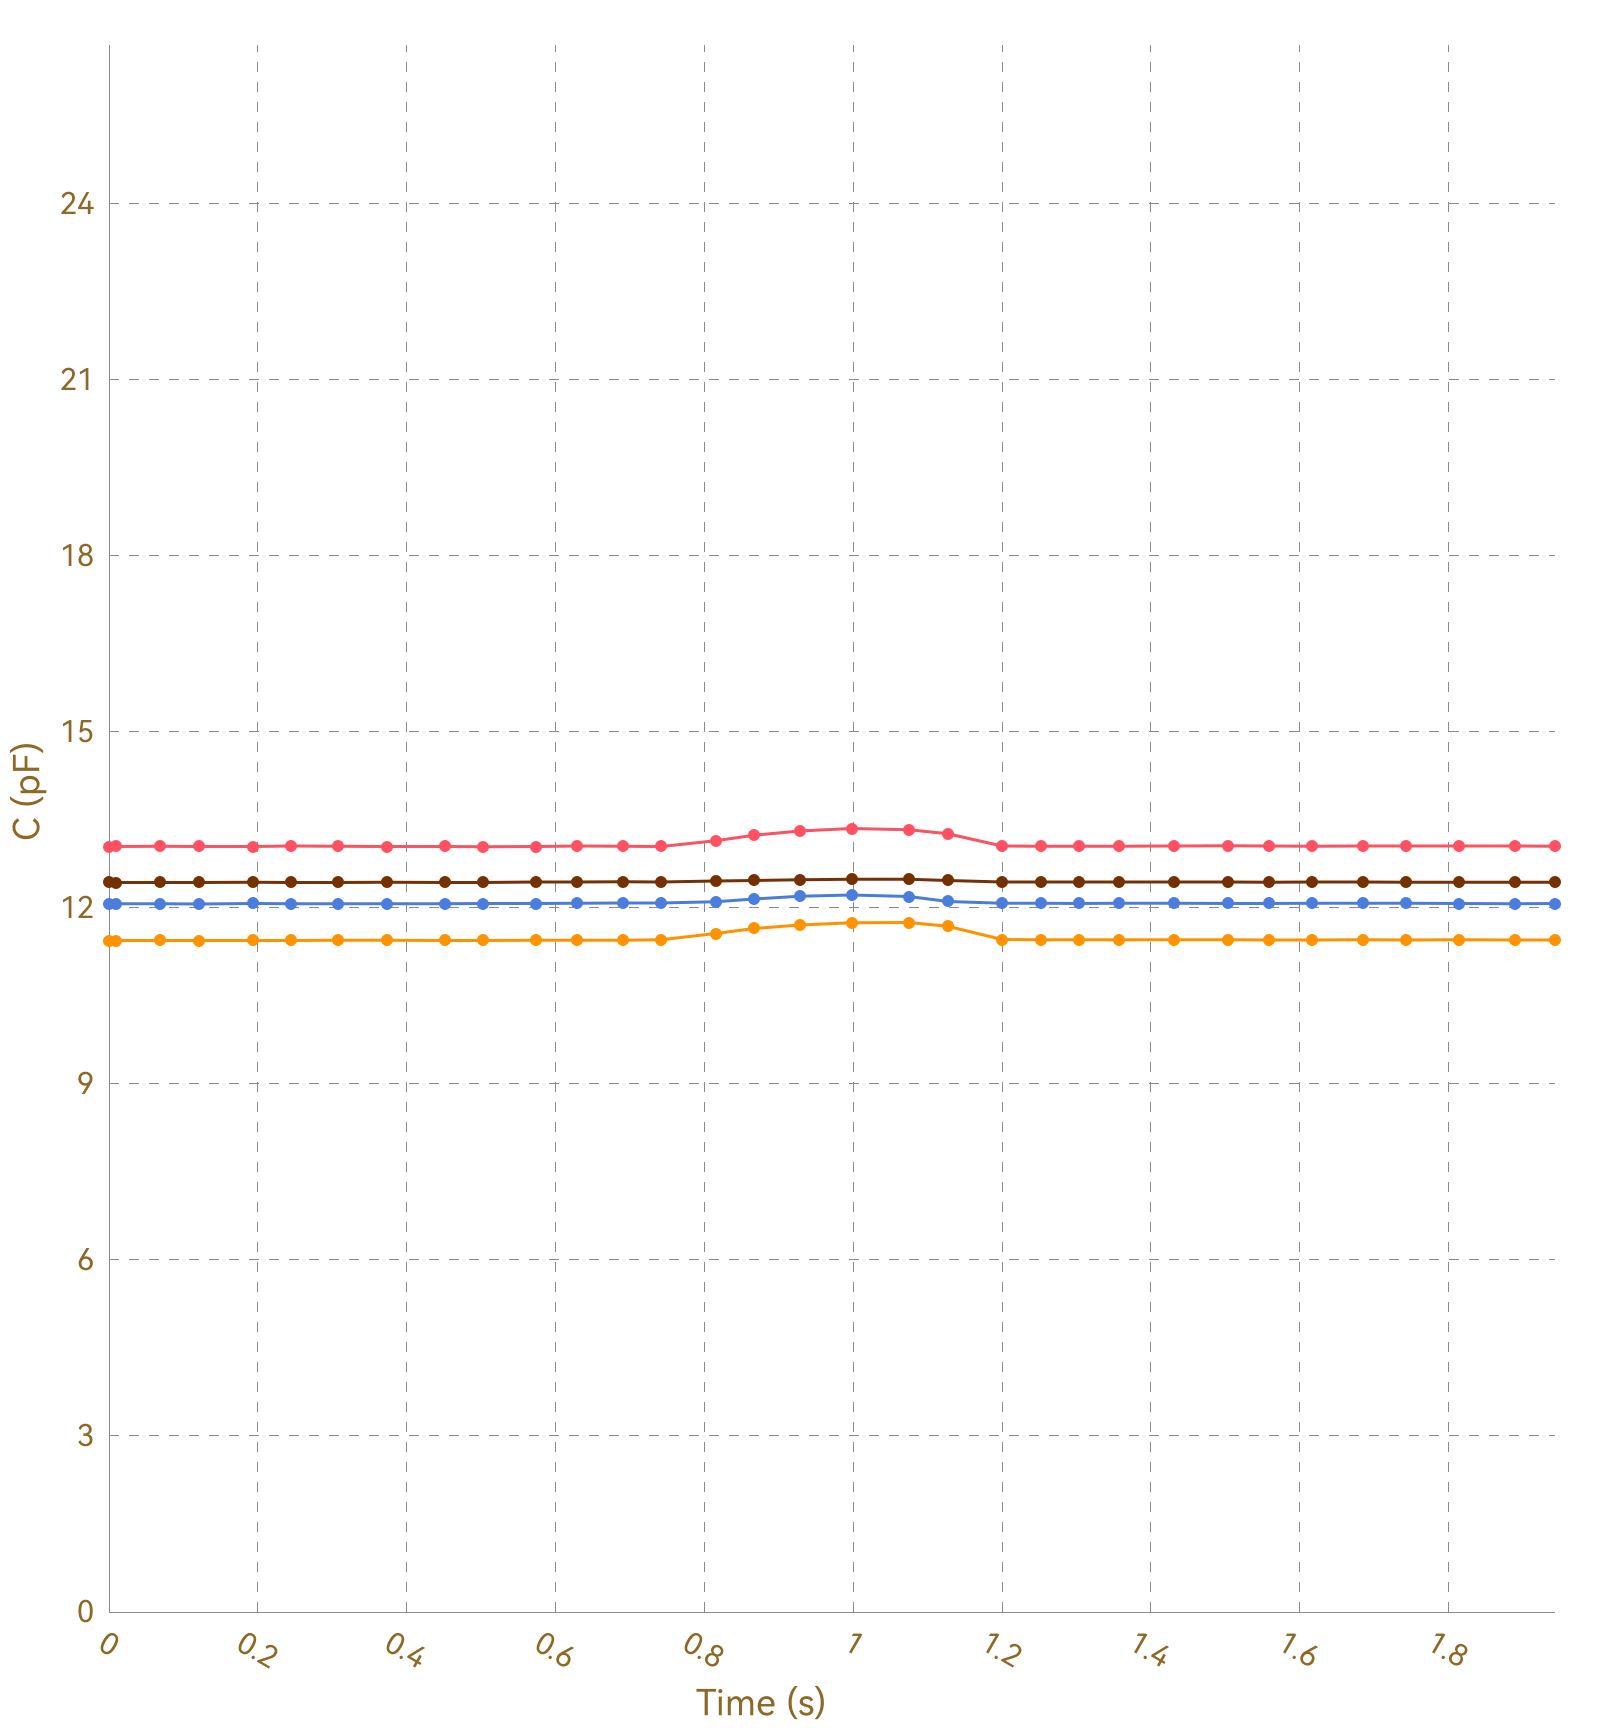

Values plotted in this chart, from the file beside it:
, Ch1, , Ch2, , Ch3, , Ch4, , Ch5, , Ch6, , Ch7, , Ch8, 
Time (s), C (pF), ΔC/C0 (%), C (pF), ΔC/C0 (%), C (pF), ΔC/C0 (%), C (pF), ΔC/C0 (%), C (pF), ΔC/C0 (%), C (pF), ΔC/C0 (%), C (pF), ΔC/C0 (%), C (pF), ΔC/C0 (%)
0.010, 13.04, 0.0000, 11.44, 0.0000, 12.07, 0.0000, 12.43, 0.0000, OL, OL, OL, OL, OL, OL, 0.0000, 0.0000
0.013, 13.04, 0.0000, 11.44, 0.0000, 12.07, 0.0000, 12.43, 0.0000, OL, OL, OL, OL, OL, OL, 0.0000, 0.0000
0.016, 13.04, 0.0000, 11.44, 0.0000, 12.06, 0.0000, 12.43, 0.0000, OL, OL, OL, OL, OL, OL, 0.0000, 0.0000
0.029, 13.04, 0.0000, 11.44, 0.0000, 12.07, 0.0000, 12.43, 0.0000, OL, OL, OL, OL, OL, OL, 0.0000, 0.0000
0.032, 13.05, 0.0000, 11.44, 0.0000, 12.07, 0.0000, 12.44, 0.0000, OL, OL, OL, OL, OL, OL, 0.0000, 0.0000
0.038, 13.04, 0.0000, 11.44, 0.0000, 12.06, 0.0000, 12.43, 0.0000, OL, OL, OL, OL, OL, OL, 0.0000, 0.0000
0.040, 13.04, 0.0000, 11.44, 0.0000, 12.07, 0.0000, 12.42, 0.0000, OL, OL, OL, OL, OL, OL, 0.0000, 0.0000
0.069, 13.04, 0.0000, 11.44, 0.0000, 12.07, 0.0000, 12.43, 0.0000, OL, OL, OL, OL, OL, OL, 0.0000, 0.0000
0.072, 13.05, 0.0000, 11.44, 0.0000, 12.06, 0.0000, 12.43, 0.0000, OL, OL, OL, OL, OL, OL, 0.0000, 0.0000
0.077, 13.04, 0.0000, 11.44, 0.0000, 12.07, 0.0000, 12.43, 0.0000, OL, OL, OL, OL, OL, OL, 0.0000, 0.0000
0.109, 13.04, 0.0000, 11.44, 0.0000, 12.07, 0.0000, 12.43, 0.0000, OL, OL, OL, OL, OL, OL, 0.0000, 0.0000
0.112, 13.05, 0.0000, 11.44, 0.0000, 12.07, 0.0000, 12.43, 0.0000, OL, OL, OL, OL, OL, OL, 0.0000, 0.0000
0.115, 13.04, 0.0000, 11.44, 0.0000, 12.07, 0.0000, 12.43, 0.0000, OL, OL, OL, OL, OL, OL, 0.0000, 0.0000
0.117, 13.04, 0.0000, 11.44, 0.0000, 12.07, 0.0000, 12.43, 0.0000, OL, OL, OL, OL, OL, OL, 0.0000, 0.0000
0.121, 13.05, 0.0000, 11.44, 0.0000, 12.07, 0.0000, 12.43, 0.0000, OL, OL, OL, OL, OL, OL, 0.0000, 0.0000
0.152, 13.05, 0.0000, 11.44, 0.0000, 12.06, 0.0000, 12.43, 0.0000, OL, OL, OL, OL, OL, OL, 0.0000, 0.0000
0.155, 13.04, 0.0000, 11.44, 0.0000, 12.07, 0.0000, 12.43, 0.0000, OL, OL, OL, OL, OL, OL, 0.0000, 0.0000
0.158, 13.04, 0.0000, 11.44, 0.0000, 12.06, 0.0000, 12.43, 0.0000, OL, OL, OL, OL, OL, OL, 0.0000, 0.0000
0.164, 13.04, 0.0000, 11.44, 0.0000, 12.07, 0.0000, 12.43, 0.0000, OL, OL, OL, OL, OL, OL, 0.0000, 0.0000
0.194, 13.04, 0.0000, 11.44, 0.0000, 12.06, 0.0000, 12.43, 0.0000, OL, OL, OL, OL, OL, OL, 0.0000, 0.0000
0.198, 13.04, 0.0000, 11.44, 0.0000, 12.07, 0.0000, 12.43, 0.0000, OL, OL, OL, OL, OL, OL, 0.0000, 0.0000
0.201, 13.05, 0.0000, 11.44, 0.0000, 12.07, 0.0000, 12.43, 0.0000, OL, OL, OL, OL, OL, OL, 0.0000, 0.0000
0.206, 13.05, 0.0000, 11.44, 0.0000, 12.06, 0.0000, 12.43, 0.0000, OL, OL, OL, OL, OL, OL, 0.0000, 0.0000
0.236, 13.04, 0.0000, 11.44, 0.0000, 12.07, 0.0000, 12.43, 0.0000, OL, OL, OL, OL, OL, OL, 0.0000, 0.0000
0.240, 13.05, 0.0000, 11.44, 0.0000, 12.07, 0.0000, 12.43, 0.0000, OL, OL, OL, OL, OL, OL, 0.0000, 0.0000
0.242, 13.04, 0.0000, 11.44, 0.0000, 12.07, 0.0000, 12.43, 0.0000, OL, OL, OL, OL, OL, OL, 0.0000, 0.0000
0.245, 13.04, 0.0000, 11.44, 0.0000, 12.07, 0.0000, 12.43, 0.0000, OL, OL, OL, OL, OL, OL, 0.0000, 0.0000
0.277, 13.05, 0.0000, 11.44, 0.0000, 12.07, 0.0000, 12.44, 0.0000, OL, OL, OL, OL, OL, OL, 0.0000, 0.0000
0.280, 13.04, 0.0000, 11.45, 0.0000, 12.07, 0.0000, 12.43, 0.0000, OL, OL, OL, OL, OL, OL, 0.0000, 0.0000
0.283, 13.05, 0.0000, 11.45, 0.0000, 12.07, 0.0000, 12.43, 0.0000, OL, OL, OL, OL, OL, OL, 0.0000, 0.0000
0.308, 13.05, 0.0000, 11.44, 0.0000, 12.07, 0.0000, 12.43, 0.0000, OL, OL, OL, OL, OL, OL, 0.0000, 0.0000
0.310, 13.04, 0.0000, 11.44, 0.0000, 12.07, 0.0000, 12.43, 0.0000, OL, OL, OL, OL, OL, OL, 0.0000, 0.0000
0.316, 13.04, 0.0000, 11.44, 0.0000, 12.07, 0.0000, 12.43, 0.0000, OL, OL, OL, OL, OL, OL, 0.0000, 0.0000
0.319, 13.04, 0.0000, 11.44, 0.0000, 12.07, 0.0000, 12.44, 0.0000, OL, OL, OL, OL, OL, OL, 0.0000, 0.0000
0.346, 13.05, 0.0000, 11.44, 0.0000, 12.07, 0.0000, 12.43, 0.0000, OL, OL, OL, OL, OL, OL, 0.0000, 0.0000
0.352, 13.05, 0.0000, 11.44, 0.0000, 12.07, 0.0000, 12.43, 0.0000, OL, OL, OL, OL, OL, OL, 0.0000, 0.0000
0.355, 13.05, 0.0000, 11.44, 0.0000, 12.07, 0.0000, 12.43, 0.0000, OL, OL, OL, OL, OL, OL, 0.0000, 0.0000
0.374, 13.05, 0.0000, 11.44, 0.0000, 12.07, 0.0000, 12.43, 0.0000, OL, OL, OL, OL, OL, OL, 0.0000, 0.0000
0.376, 13.04, 0.0000, 11.44, 0.0000, 12.07, 0.0000, 12.43, 0.0000, OL, OL, OL, OL, OL, OL, 0.0000, 0.0000
0.379, 13.04, 0.0000, 11.45, 0.0000, 12.07, 0.0000, 12.43, 0.0000, OL, OL, OL, OL, OL, OL, 0.0000, 0.0000
0.382, 13.04, 0.0000, 11.45, 0.0000, 12.07, 0.0000, 12.43, 0.0000, OL, OL, OL, OL, OL, OL, 0.0000, 0.0000
0.412, 13.04, 0.0000, 11.45, 0.0000, 12.07, 0.0000, 12.44, 0.0000, OL, OL, OL, OL, OL, OL, 0.0000, 0.0000
0.416, 13.04, 0.0000, 11.44, 0.0000, 12.07, 0.0000, 12.44, 0.0000, OL, OL, OL, OL, OL, OL, 0.0000, 0.0000
0.419, 13.05, 0.0000, 11.45, 0.0000, 12.07, 0.0000, 12.43, 0.0000, OL, OL, OL, OL, OL, OL, 0.0000, 0.0000
0.421, 13.04, 0.0000, 11.44, 0.0000, 12.07, 0.0000, 12.43, 0.0000, OL, OL, OL, OL, OL, OL, 0.0000, 0.0000
0.451, 13.04, 0.0000, 11.44, 0.0000, 12.07, 0.0000, 12.43, 0.0000, OL, OL, OL, OL, OL, OL, 0.0000, 0.0000
0.455, 13.04, 0.0000, 11.44, 0.0000, 12.07, 0.0000, 12.44, 0.0000, OL, OL, OL, OL, OL, OL, 0.0000, 0.0000
0.464, 13.04, 0.0000, 11.44, 0.0000, 12.07, 0.0000, 12.44, 0.0000, OL, OL, OL, OL, OL, OL, 0.0000, 0.0000
0.466, 13.04, 0.0000, 11.44, 0.0000, 12.07, 0.0000, 12.43, 0.0000, OL, OL, OL, OL, OL, OL, 0.0000, 0.0000
0.497, 13.04, 0.0000, 11.44, 0.0000, 12.07, 0.0000, 12.43, 0.0000, OL, OL, OL, OL, OL, OL, 0.0000, 0.0000
0.500, 13.04, 0.0000, 11.44, 0.0000, 12.07, 0.0000, 12.44, 0.0000, OL, OL, OL, OL, OL, OL, 0.0000, 0.0000
0.502, 13.04, 0.0000, 11.44, 0.0000, 12.07, 0.0000, 12.43, 0.0000, OL, OL, OL, OL, OL, OL, 0.0000, 0.0000
0.505, 13.04, 0.0000, 11.44, 0.0000, 12.07, 0.0000, 12.43, 0.0000, OL, OL, OL, OL, OL, OL, 0.0000, 0.0000
0.535, 13.04, 0.0000, 11.44, 0.0000, 12.07, 0.0000, 12.43, 0.0000, OL, OL, OL, OL, OL, OL, 0.0000, 0.0000
0.539, 13.04, 0.0000, 11.45, 0.0000, 12.07, 0.0000, 12.43, 0.0000, OL, OL, OL, OL, OL, OL, 0.0000, 0.0000
0.541, 13.04, 0.0000, 11.45, 0.0000, 12.07, 0.0000, 12.43, 0.0000, OL, OL, OL, OL, OL, OL, 0.0000, 0.0000
0.544, 13.05, 0.0000, 11.44, 0.0000, 12.07, 0.0000, 12.43, 0.0000, OL, OL, OL, OL, OL, OL, 0.0000, 0.0000
0.574, 13.04, 0.0000, 11.44, 0.0000, 12.07, 0.0000, 12.43, 0.0000, OL, OL, OL, OL, OL, OL, 0.0000, 0.0000
0.578, 13.05, 0.0000, 11.45, 0.0000, 12.07, 0.0000, 12.43, 0.0000, OL, OL, OL, OL, OL, OL, 0.0000, 0.0000
... 147 more rows
